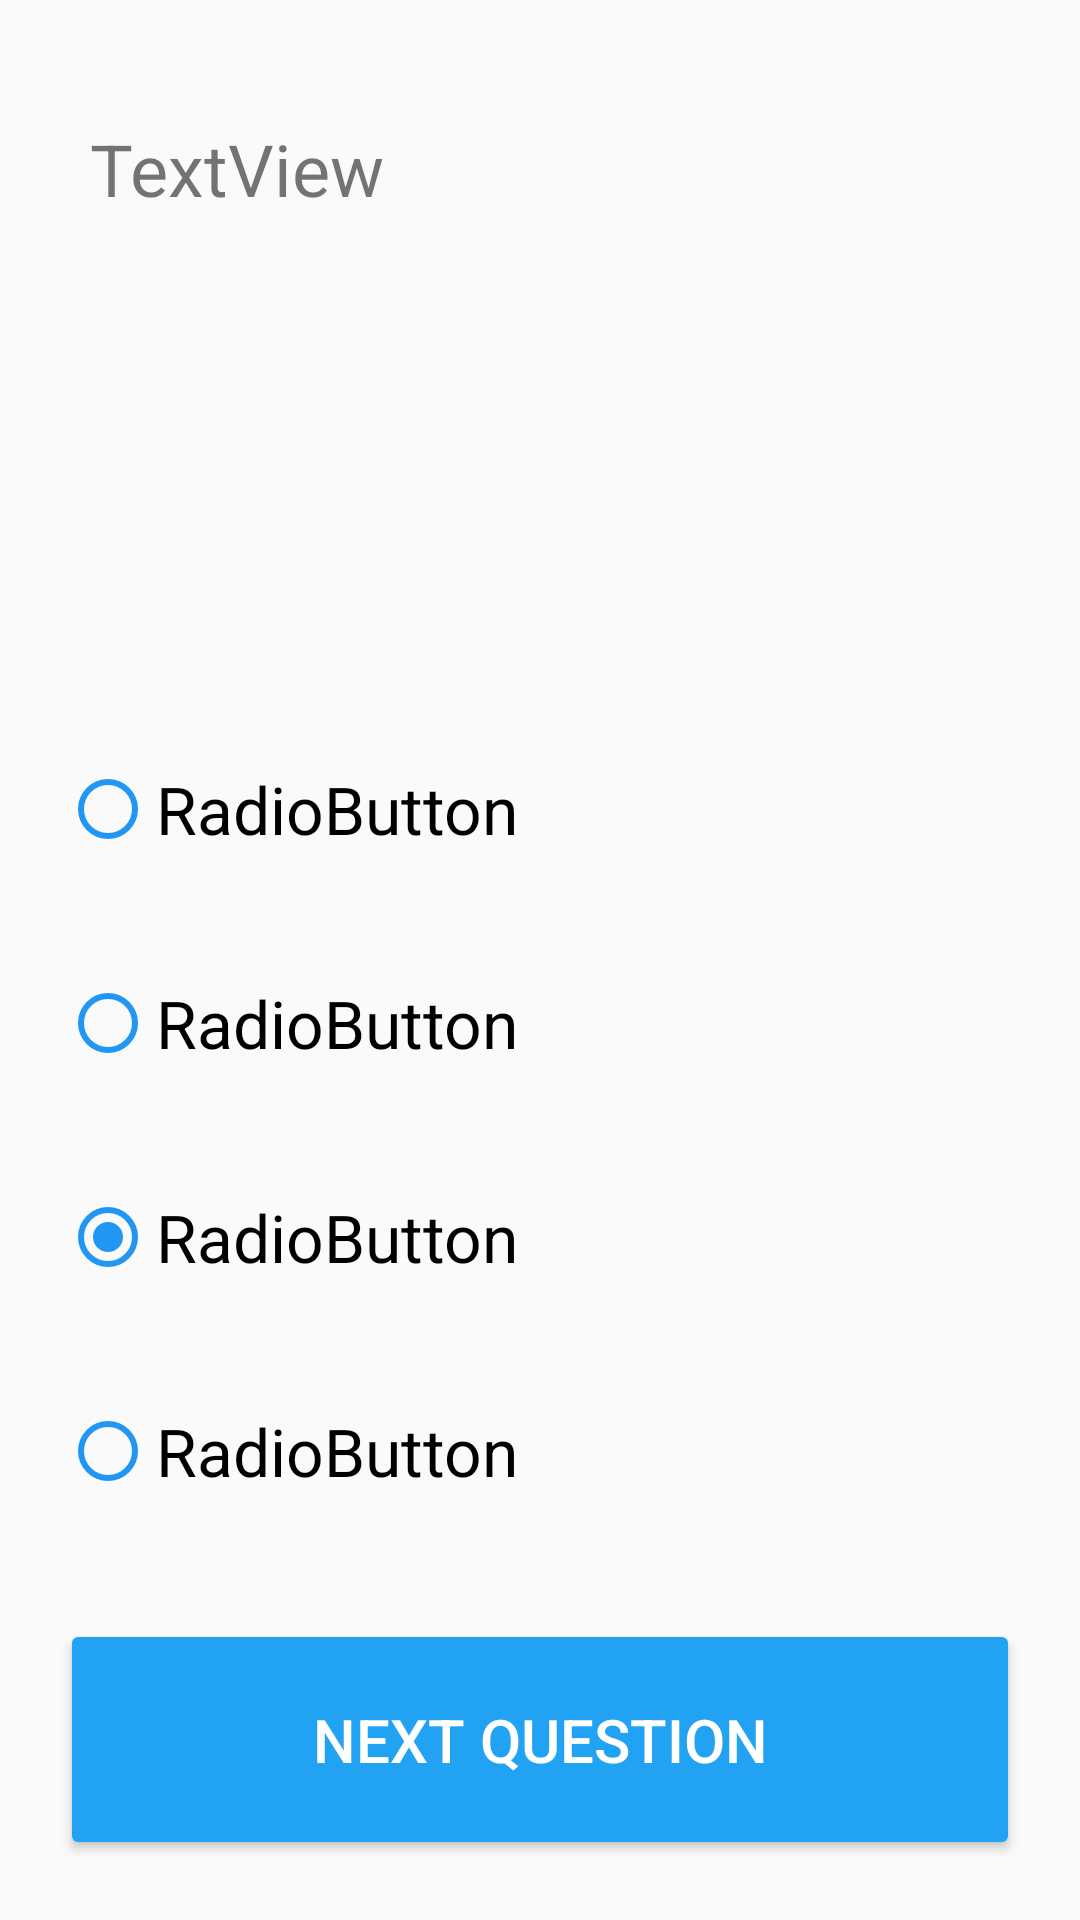

This screen was rendered from an Android layout file. Write that file and the resources it references.
<!-- AndroidManifest.xml: application theme AppTheme -->
<!-- res/layout/question_layout.xml -->
<?xml version="1.0" encoding="utf-8"?>
<RelativeLayout
    xmlns:android="http://schemas.android.com/apk/res/android" android:layout_width="match_parent"
    android:layout_height="match_parent"
    android:id="@+id/question_layout"
    >

    <LinearLayout
        android:layout_width="match_parent"
        android:layout_height="match_parent"
        android:orientation="vertical">

        <TextView
            android:id="@+id/question_text"
            android:layout_width="match_parent"
            android:layout_height="0dp"
            android:paddingLeft="10dp"
            android:paddingTop="20dp"
            android:layout_weight="1.7"
            android:text="TextView"
            android:layout_margin="20dp"
            android:textSize="24sp"/>

        <RadioGroup
            android:layout_width="match_parent"
            android:layout_height="0dp"
            android:layout_weight="2.5"
            android:id="@+id/radio_group"
            android:layout_marginLeft="20dp"
            android:layout_marginRight="20dp"

            >

            <RadioButton
                android:buttonTint="#2196F3"
                android:id="@+id/a"
                android:layout_width="wrap_content"
                android:layout_height="wrap_content"
                android:layout_weight="1"
                android:text="RadioButton"
                android:textSize="22sp" />

            <RadioButton
                android:buttonTint="#2196F3"
                android:id="@+id/b"
                android:layout_width="wrap_content"
                android:layout_height="wrap_content"
                android:layout_weight="1"
                android:text="RadioButton"
                android:textSize="22sp"/>


            <RadioButton
                android:buttonTint="#2196F3"
                android:id="@+id/c"
                android:layout_width="wrap_content"
                android:layout_height="wrap_content"
                android:layout_weight="1"
                android:text="RadioButton"
                android:textSize="22sp"
                android:checked="true"
                />
            <RadioButton
                android:buttonTint="#2196F3"
                android:id="@+id/d"
                android:layout_width="wrap_content"
                android:layout_height="wrap_content"
                android:layout_weight="1"
                android:text="RadioButton"
                android:textSize="22sp"/>
        </RadioGroup>

        <Button
            android:id="@+id/nextButton"
            android:layout_width="match_parent"
            android:layout_height="0dp"
            android:text="Next question"
            android:layout_weight=".7"
            android:layout_margin="20dp"
            android:textSize="20sp"
            android:backgroundTint="#21a2f2"
            android:textColor="#FFFFFF"
            />

    </LinearLayout>



</RelativeLayout>
<!-- resources referenced by this layout -->
<resources>
  <style name="AppTheme" parent="Theme.AppCompat.Light.DarkActionBar">
          
          <item name="colorPrimary">@color/primary_app</item>
          <item name="colorPrimaryDark">@color/dark_primary_color</item>
          <item name="colorAccent">@color/dark_primary_color</item>
          <item name="android:statusBarColor">@color/dark_primary_color</item>
      </style>
  <color name="primary_app">#2196f3</color>
  <color name="dark_primary_color">#1976d2</color>
</resources>
